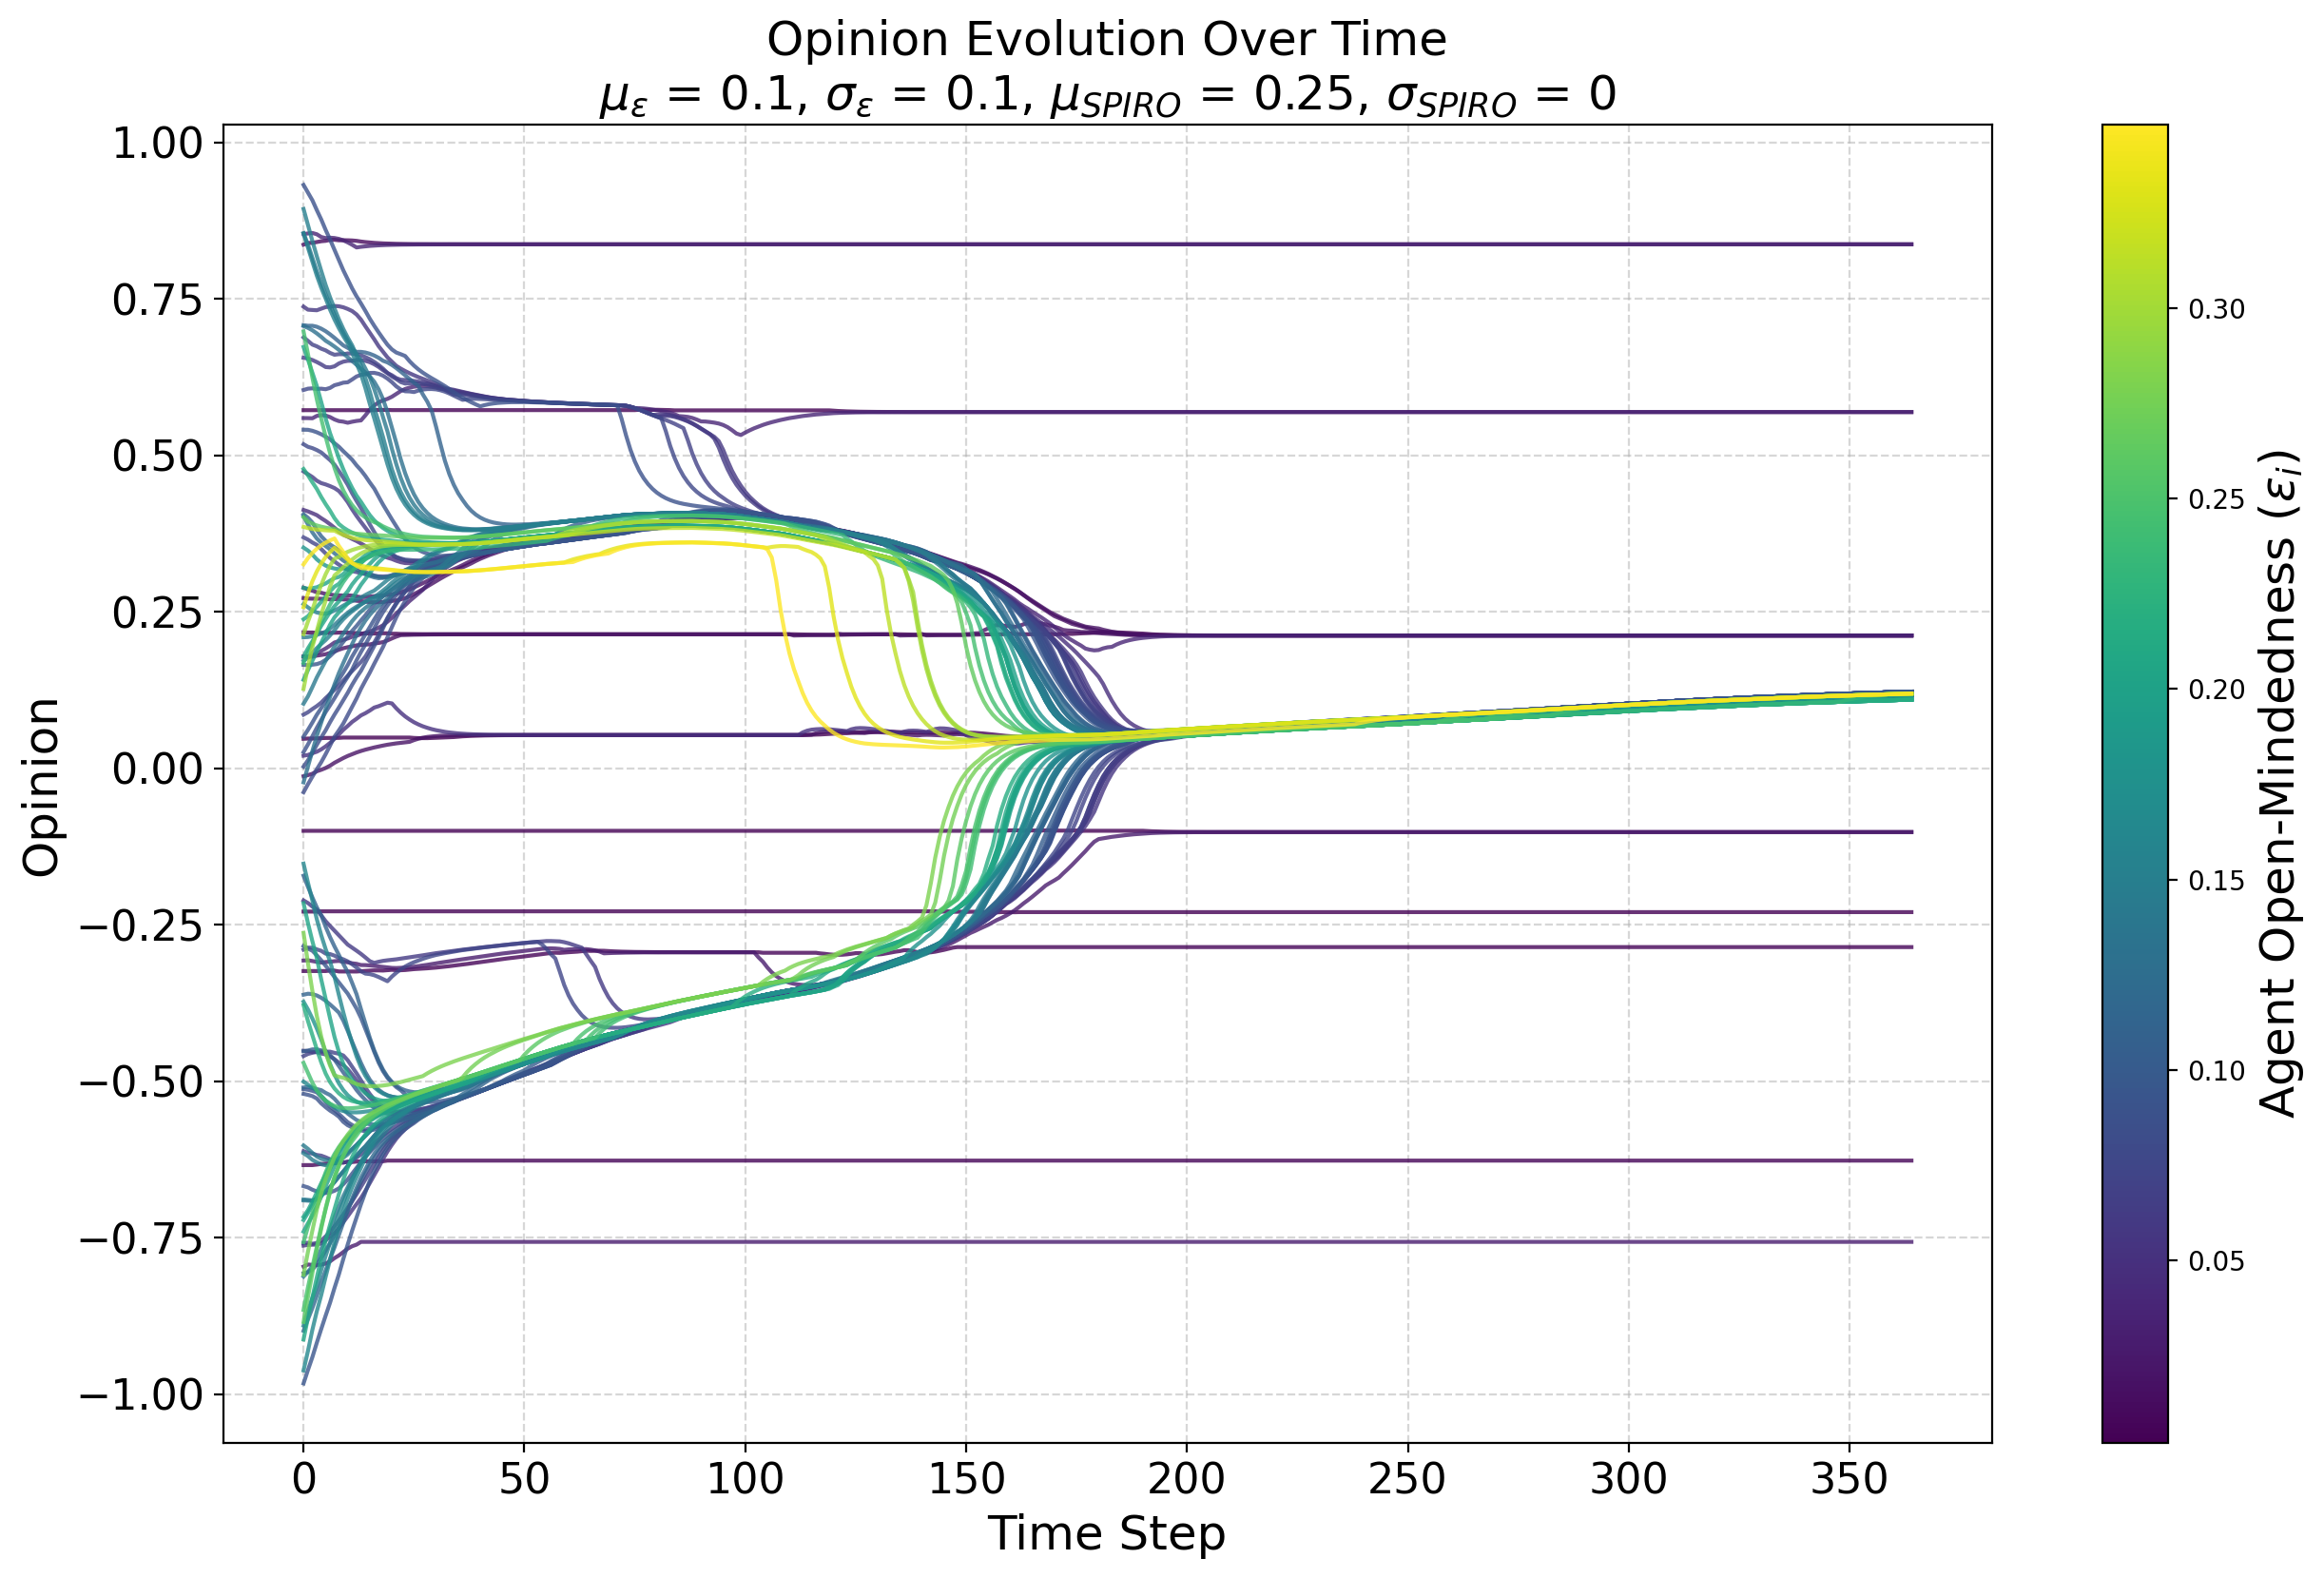

The table this chart was drawn from, first rows:
random-seed, 20
conformity-mean, 0.2
conformity-sd, 0
conformity-distribution, normal
HK-distribution, false
N, 101
boundary-mean, 0.1
boundary-sd, 0.1
boundary-distribution, normal
SPIRO-mean, 0.25
SPIRO-sd, 0
SPIRO-distribution, normal
Identity-Type, global
Identity-Levels, 7
Use_Identity?, true
timeStep, agentID, opinion, previousOpinion, boundary, conformity, SPIRO, groupNumber
0, 28, [0.3256], [0.313], 0.348, 0.2, 0.25, 203
0, 59, [-0.373], [-0.364], 0.18, 0.2, 0.25, 204
0, 81, [0.2092], [0.21], 0.143, 0.2, 0.25, 203
0, 31, [-0.28400000000000003], [-0.281], 0.095, 0.2, 0.25, 204
0, 29, [-0.615], [-0.615], 0.146, 0.2, 0.25, 204
0, 35, [0.27180000000000004], [0.27], 0.017, 0.2, 0.25, 203
0, 60, [-0.7584], [-0.761], 0.065, 0.2, 0.25, 204
0, 23, [0.6558], [0.656], 0.059, 0.2, 0.25, 203
0, 87, [0.8533999999999999], [0.849], 0.036, 0.2, 0.25, 203
0, 55, [-0.0128], [-0.014], 0.019, 0.2, 0.25, 203
0, 49, [-0.6026], [-0.602], 0.144, 0.2, 0.25, 204
0, 43, [0.3688], [0.373], 0.07, 0.2, 0.25, 203
0, 65, [0.1784], [0.165], 0.203, 0.2, 0.25, 203
0, 32, [-0.3618], [-0.363], 0.111, 0.2, 0.25, 204
0, 86, [0.5176000000000001], [0.525], 0.078, 0.2, 0.25, 203
0, 45, [0.40099999999999997], [0.41], 0.263, 0.2, 0.25, 203
0, 75, [-0.8654000000000001], [-0.904], 0.247, 0.2, 0.25, 204
0, 3, [0.8934000000000001], [0.92], 0.15, 0.2, 0.25, 203
0, 40, [-0.7166], [-0.728], 0.204, 0.2, 0.25, 204
0, 13, [-0.1], [-0.1], 0.002, 0.2, 0.25, 204
0, 98, [0.8363999999999999], [0.835], 0.01, 0.2, 0.25, 203
0, 18, [-0.9126], [-0.944], 0.208, 0.2, 0.25, 204
0, 61, [0.1268], [0.094], 0.299, 0.2, 0.25, 203
0, 63, [-0.263], [-0.214], 0.28, 0.2, 0.25, 204
0, 24, [-0.4522], [-0.452], 0.102, 0.2, 0.25, 204
0, 44, [0.7373999999999999], [0.738], 0.057, 0.2, 0.25, 203
0, 71, [0.08560000000000001], [0.083], 0.072, 0.2, 0.25, 203
0, 88, [0.047], [0.047], 0.003, 0.2, 0.25, 203
0, 70, [0.41259999999999997], [0.412], 0.047, 0.2, 0.25, 203
0, 4, [-0.8119999999999999], [-0.818], 0.139, 0.2, 0.25, 204
0, 90, [-0.962], [-0.995], 0.162, 0.2, 0.25, 204
0, 84, [0.23800000000000002], [0.233], 0.212, 0.2, 0.25, 203
0, 66, [-0.8846], [-0.928], 0.26, 0.2, 0.25, 204
0, 50, [0.5594], [0.562], 0.038, 0.2, 0.25, 203
0, 11, [0.1718], [0.167], 0.15, 0.2, 0.25, 203
0, 14, [0.0258], [0.013], 0.086, 0.2, 0.25, 203
0, 74, [0.1412], [0.125], 0.198, 0.2, 0.25, 203
0, 95, [0.214], [0.189], 0.3, 0.2, 0.25, 203
0, 57, [0.6884], [0.694], 0.069, 0.2, 0.25, 203
0, 79, [0.1782], [0.179], 0.017, 0.2, 0.25, 203
0, 68, [-0.8068000000000001], [-0.81], 0.09, 0.2, 0.25, 204
0, 52, [-0.2156], [-0.186], 0.204, 0.2, 0.25, 204
0, 0, [-0.8988], [-0.916], 0.118, 0.2, 0.25, 204
0, 56, [-0.6888], [-0.688], 0.141, 0.2, 0.25, 204
0, 37, [0.9318], [0.944], 0.088, 0.2, 0.25, 203
... 36,820 more rows
